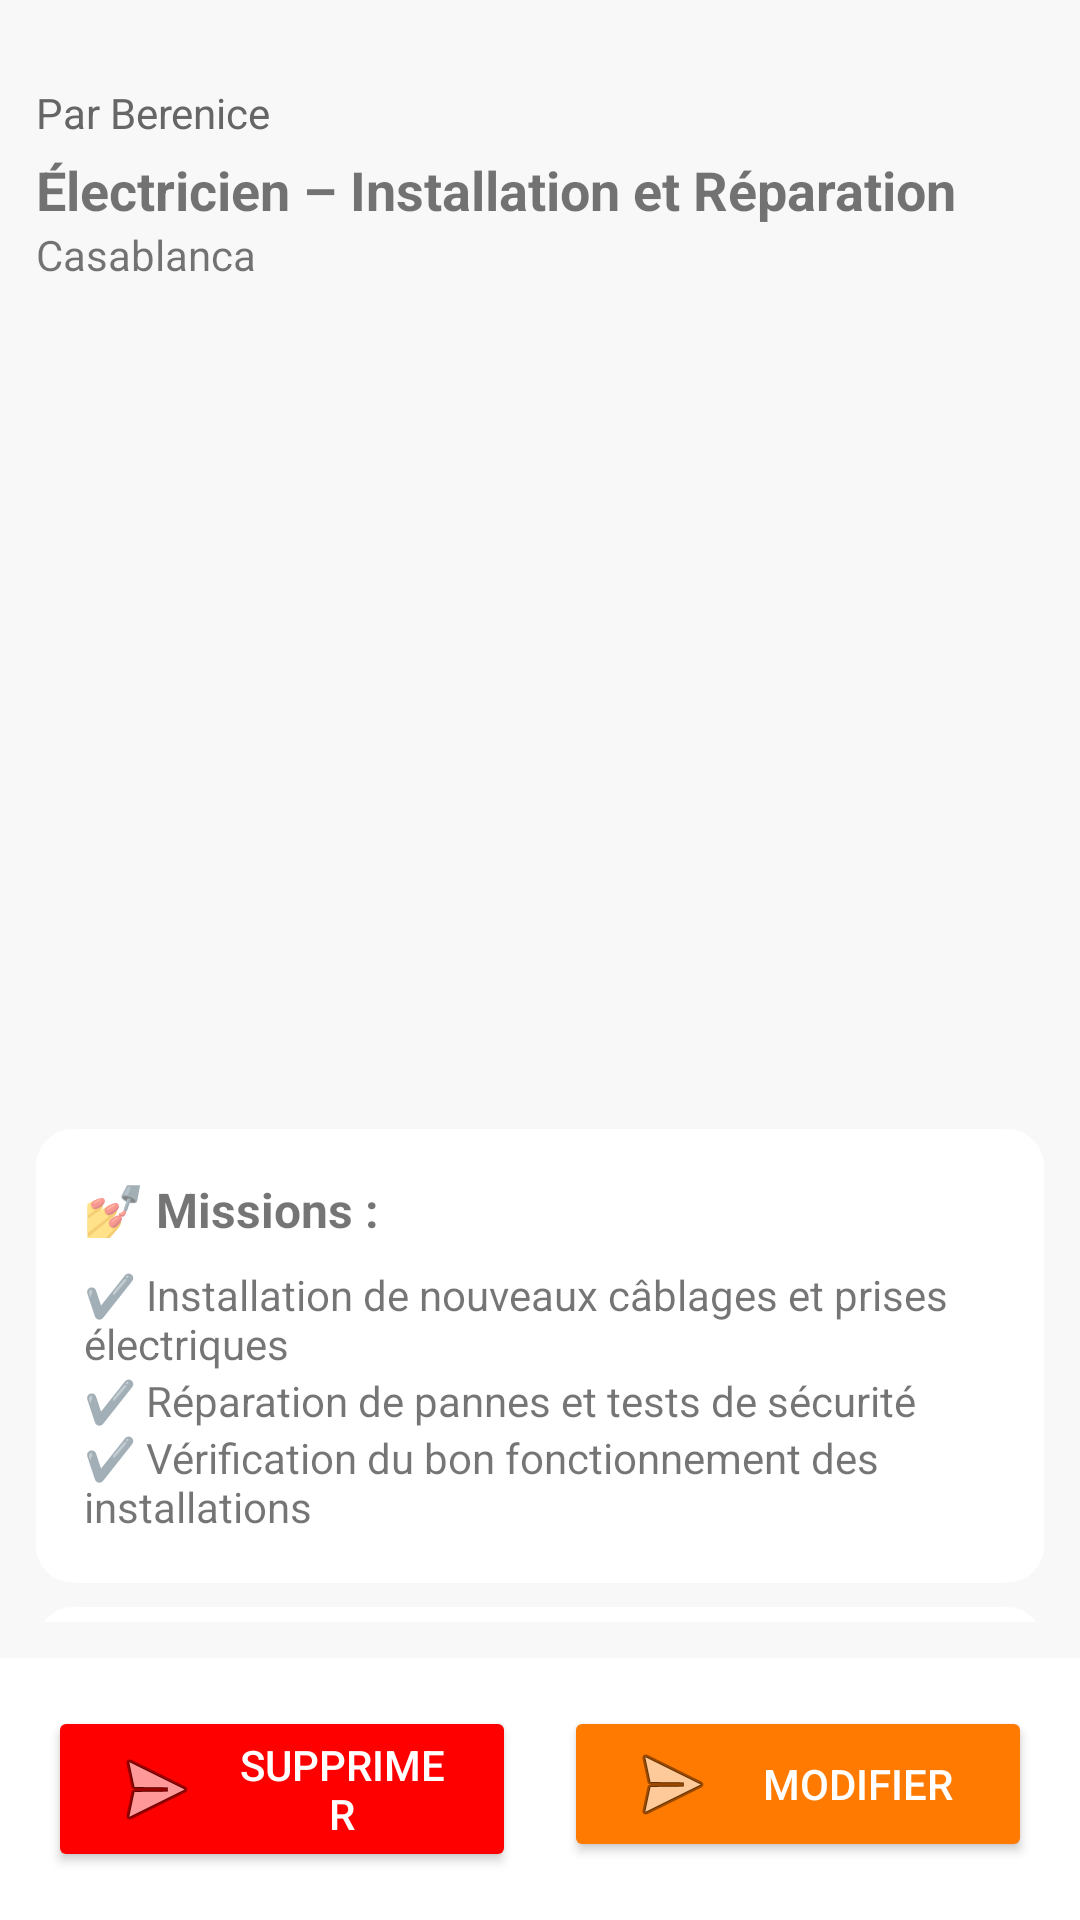

This screen was rendered from an Android layout file. Write that file and the resources it references.
<!-- AndroidManifest.xml: application theme Theme.MaterialComponents.Light.NoActionBar -->
<!-- res/layout/activity_job_details.xml -->
<?xml version="1.0" encoding="utf-8"?>
<RelativeLayout xmlns:android="http://schemas.android.com/apk/res/android"
    xmlns:tools="http://schemas.android.com/tools"
    android:id="@+id/root"
    android:layout_width="match_parent"
    android:layout_height="match_parent"
    android:background="#F8F8F8">

    
    <androidx.core.widget.NestedScrollView
        android:id="@+id/scrollView"
        android:layout_width="match_parent"
        android:layout_height="match_parent"
        android:layout_above="@+id/buttonContainer"
        android:padding="12dp">

        <LinearLayout
            android:layout_width="match_parent"
            android:layout_height="wrap_content"
            android:orientation="vertical">


            
            <TextView
                android:id="@+id/txtPostedBy"
                android:layout_width="wrap_content"
                android:layout_height="wrap_content"
                android:layout_marginTop="16dp"
                android:text="Par Berenice"
                android:textSize="14sp"
                android:textColor="#666666" />

            <TextView
                android:id="@+id/txtTitle"
                android:layout_width="wrap_content"
                android:layout_height="wrap_content"
                android:layout_marginTop="4dp"
                android:text="Électricien – Installation et Réparation"
                android:textSize="18sp"
                android:textStyle="bold" />

            <TextView
                android:id="@+id/txtLocation"
                android:layout_width="wrap_content"
                android:layout_height="wrap_content"
                android:layout_marginBottom="16dp"
                android:text="Casablanca"
                android:textSize="14sp" />

            <androidx.viewpager2.widget.ViewPager2
                android:id="@+id/imageCarousel"
                android:layout_width="match_parent"
                android:layout_height="250dp"
                android:layout_marginBottom="16dp"
                android:clipToPadding="false"
                android:paddingStart="16dp"
                android:paddingEnd="16dp" />

            
            <LinearLayout
                android:layout_width="match_parent"
                android:layout_height="wrap_content"
                android:orientation="vertical"
                android:padding="16dp"
                android:layout_marginBottom="8dp"
                android:background="@drawable/card_background">

                <TextView
                    android:id="@+id/txtMissionLabel"
                    android:layout_width="wrap_content"
                    android:layout_height="wrap_content"
                    android:layout_marginBottom="8dp"
                    android:text="💅 Missions :"
                    android:textStyle="bold"
                    android:textSize="16sp" />

                <TextView
                    android:id="@+id/txtMission1"
                    android:layout_width="wrap_content"
                    android:layout_height="wrap_content"
                    android:text="✔️ Installation de nouveaux câblages et prises électriques" />

                <TextView
                    android:id="@+id/txtMission2"
                    android:layout_width="wrap_content"
                    android:layout_height="wrap_content"
                    android:text="✔️ Réparation de pannes et tests de sécurité" />

                <TextView
                    android:id="@+id/txtMission3"
                    android:layout_width="wrap_content"
                    android:layout_height="wrap_content"
                    android:text="✔️ Vérification du bon fonctionnement des installations" />
            </LinearLayout>

            
            <LinearLayout
                android:layout_width="match_parent"
                android:layout_height="wrap_content"
                android:orientation="vertical"
                android:padding="16dp"
                android:layout_marginBottom="8dp"
                android:background="@drawable/card_background">

                <TextView
                    android:id="@+id/txtDescriptionLabel"
                    android:layout_width="wrap_content"
                    android:layout_height="wrap_content"
                    android:layout_marginBottom="8dp"
                    android:text="📰 Description du Poste :"
                    android:textStyle="bold"
                    android:textSize="16sp" />

                <TextView
                    android:id="@+id/txtDescription"
                    android:layout_width="match_parent"
                    android:layout_height="wrap_content"
                    android:text="Nous recherchons un électricien qualifié pour une mission de 2 jours afin d’installer et réparer des équipements électriques dans un appartement." />
            </LinearLayout>

            
            <TextView
                android:id="@+id/txtContact"
                android:layout_width="match_parent"
                android:layout_height="wrap_content"
                android:layout_marginTop="8dp"
                android:padding="16dp"
                android:background="@drawable/card_background"
                android:text="📞 Contact : 0652976002"
                android:textSize="16sp" />

        </LinearLayout>

    </androidx.core.widget.NestedScrollView>

    
    <LinearLayout
        android:id="@+id/buttonContainer"
        android:layout_width="match_parent"
        android:layout_height="wrap_content"
        android:layout_alignParentBottom="true"
        android:orientation="horizontal"
        android:padding="16dp"
        android:background="#FFFFFF">

        <Button
            android:id="@+id/btnDelete"
            android:layout_width="0dp"
            android:layout_height="wrap_content"
            android:layout_weight="1"
            android:text="Supprimer"
            android:textColor="#FFFFFF"
            android:backgroundTint="#FF0000"
            android:drawableStart="@android:drawable/ic_menu_send"
            android:drawablePadding="8dp"
            android:layout_gravity="start"
            android:gravity="center"
            android:paddingStart="20dp"
            android:paddingEnd="20dp" />

        <Space
            android:layout_width="16dp"
            android:layout_height="wrap_content" />

        <Button
            android:id="@+id/btnUpdate"
            android:layout_width="0dp"
            android:layout_height="wrap_content"
            android:layout_weight="1"
            android:text="Modifier"
            android:textColor="#FFFFFF"
            android:backgroundTint="#FF7A00"
            android:drawableStart="@android:drawable/ic_menu_send"
            android:drawablePadding="8dp"
            android:layout_gravity="end"
            android:gravity="center"
            android:paddingStart="20dp"
            android:paddingEnd="20dp" />
    </LinearLayout>

</RelativeLayout>
<!-- resources referenced by this layout -->
<resources>
  <!-- drawable card_background (drawable) -->
  <shape xmlns:android="http://schemas.android.com/apk/res/android">
      <solid android:color="#FFFFFF" />
      <corners android:radius="12dp" />
      <stroke android:width="1dp" android:color="#ffffff"/>
  </shape>
</resources>
